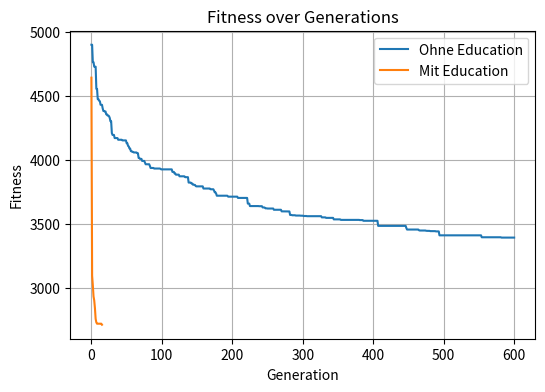

Generate this figure with matplotlib:
import numpy as np
from matplotlib import pyplot as plt

plt.figure(figsize=(6, 4))

a_min_fitness = [4899.25929911, 4899.25929911, 4762.87901243, 4762.87901243, 4728.11656575,
 4728.11656575, 4728.11656575, 4554.79669603, 4554.79669603, 4474.49914278,
 4474.49914278, 4462.44699063, 4458.7524489,  4430.82818104, 4430.82818104,
 4430.82818104, 4402.77839377, 4382.36498722, 4382.36498722, 4378.99258305,
 4378.99258305, 4356.50011771, 4356.50011771, 4346.86413332, 4346.86413332,
 4341.80959511, 4328.51820057, 4302.64907929, 4302.64907929, 4210.46469602,
 4195.82725234, 4195.82725234, 4195.82725234, 4171.33412418, 4171.33412418,
 4171.33412418, 4171.33412418, 4171.33412418, 4158.27631431, 4158.27631431,
 4158.27631431, 4158.27631431, 4158.27631431, 4158.27631431, 4153.19183213,
 4153.19183213, 4153.19183213, 4153.19183213, 4153.19183213, 4153.19183213,
 4131.30935314, 4131.30935314, 4110.46185894, 4106.30986948, 4090.54685747,
 4089.24025106, 4069.32524958, 4069.32524958, 4063.92776026, 4063.92776026,
 4059.33048002, 4059.33048002, 4059.33048002, 4059.33048002, 4059.01747288,
 4053.40576,    4053.40576,    4016.60050683, 4016.60050683, 4009.10195562,
 4009.10195562, 4009.10195562, 3993.18246604, 3993.18246604, 3993.18246604,
 3993.18246604, 3980.10385249, 3967.24548056, 3967.24548056, 3967.24548056,
 3967.24548056, 3967.24548056, 3967.24548056, 3954.16686701, 3938.24737743,
 3938.24737743, 3938.24737743, 3938.24737743, 3938.24737743, 3933.86719176,
 3933.86719176, 3933.86719176, 3933.86719176, 3933.86719176, 3933.86719176,
 3933.86719176, 3933.86719176, 3933.86719176, 3931.72797943, 3927.34779376,
 3927.34779376, 3927.34779376, 3927.34779376, 3927.34779376, 3927.34779376,
 3927.34779376, 3927.34779376, 3927.34779376, 3927.34779376, 3927.34779376,
 3927.34779376, 3927.34779376, 3927.34779376, 3927.34779376, 3927.34779376,
 3907.49761349, 3907.49761349, 3907.49761349, 3895.5999518,  3895.5999518,
 3886.01710914, 3886.01710914, 3886.01710914, 3886.01710914, 3886.01710914,
 3873.35868892, 3873.35868892, 3873.35868892, 3873.35868892, 3873.35868892,
 3873.35868892, 3873.35868892, 3873.35868892, 3866.49045919, 3866.49045919,
 3866.49045919, 3866.49045919, 3866.49045919, 3824.35669304, 3824.35669304,
 3824.35669304, 3824.35669304, 3817.48846331, 3817.48846331, 3808.48376325,
 3808.48376325, 3805.87888194, 3805.87888194, 3797.41707,    3794.81218869,
 3794.81218869, 3794.81218869, 3794.81218869, 3794.81218869, 3794.81218869,
 3794.81218869, 3794.81218869, 3794.81218869, 3794.81218869, 3777.97659234,
 3777.97659234, 3777.97659234, 3777.97659234, 3777.97659234, 3777.97659234,
 3777.97659234, 3777.97659234, 3777.97659234, 3777.97659234, 3772.20178297,
 3772.20178297, 3772.20178297, 3772.20178297, 3772.20178297, 3762.71761224,
 3748.86694467, 3748.86694467, 3738.86045064, 3721.93280616, 3721.93280616,
 3721.93280616, 3721.93280616, 3721.93280616, 3721.93280616, 3721.93280616,
 3721.93280616, 3721.93280616, 3721.93280616, 3721.93280616, 3721.93280616,
 3721.93280616, 3721.93280616, 3721.93280616, 3721.93280616, 3714.52523889,
 3714.52523889, 3714.52523889, 3714.52523889, 3714.52523889, 3714.52523889,
 3714.52523889, 3714.52523889, 3714.52523889, 3714.52523889, 3714.52523889,
 3714.52523889, 3714.52523889, 3714.52523889, 3704.75250145, 3704.75250145,
 3704.75250145, 3704.75250145, 3704.75250145, 3704.75250145, 3704.75250145,
 3704.75250145, 3704.75250145, 3704.75250145, 3704.75250145, 3704.75250145,
 3704.75250145, 3704.75250145, 3660.42545599, 3660.42545599, 3660.42545599,
 3641.20568015, 3641.20568015, 3641.20568015, 3641.20568015, 3641.20568015,
 3641.20568015, 3641.20568015, 3641.20568015, 3641.20568015, 3641.20568015,
 3641.20568015, 3641.20568015, 3641.20568015, 3640.23321751, 3640.23321751,
 3640.23321751, 3640.23321751, 3640.23321751, 3630.60840707, 3630.60840707,
 3630.60840707, 3629.10755854, 3623.50646454, 3623.50646454, 3623.50646454,
 3622.00561601, 3622.00561601, 3622.00561601, 3622.00561601, 3622.00561601,
 3622.00561601, 3622.00561601, 3622.00561601, 3622.00561601, 3612.34621439,
 3612.34621439, 3612.34621439, 3612.34621439, 3612.34621439, 3612.34621439,
 3612.34621439, 3612.34621439, 3612.34621439, 3612.34621439, 3612.34621439,
 3600.00904193, 3600.00904193, 3600.00904193, 3600.00904193, 3600.00904193,
 3599.2289817,  3599.2289817,  3599.2289817,  3599.2289817,  3599.2289817,
 3599.2289817,  3599.2289817,  3572.03429954, 3572.03429954, 3572.03429954,
 3569.60469806, 3569.60469806, 3569.60469806, 3569.60469806, 3569.60469806,
 3567.22596605, 3567.22596605, 3567.22596605, 3567.22596605, 3567.22596605,
 3567.22596605, 3567.22596605, 3566.10919013, 3566.10919013, 3566.10919013,
 3566.10919013, 3563.73045811, 3563.73045811, 3563.73045811, 3563.73045811,
 3563.73045811, 3562.30776072, 3562.30776072, 3562.30776072, 3562.30776072,
 3562.30776072, 3562.30776072, 3562.30776072, 3562.30776072, 3562.30776072,
 3562.30776072, 3562.30776072, 3562.30776072, 3562.30776072, 3562.30776072,
 3562.30776072, 3562.30776072, 3562.30776072, 3562.30776072, 3562.30776072,
 3562.30776072, 3562.30776072, 3553.12171239, 3553.12171239, 3553.12171239,
 3553.12171239, 3553.12171239, 3553.12171239, 3549.13661762, 3549.13661762,
 3549.13661762, 3549.13661762, 3549.13661762, 3549.13661762, 3549.13661762,
 3549.13661762, 3549.13661762, 3549.13661762, 3549.13661762, 3537.46393498,
 3537.46393498, 3537.46393498, 3537.46393498, 3537.46393498, 3537.46393498,
 3537.46393498, 3537.46393498, 3537.46393498, 3537.46393498, 3533.38691204,
 3533.38691204, 3533.38691204, 3533.38691204, 3533.38691204, 3533.38691204,
 3533.38691204, 3533.38691204, 3533.38691204, 3533.38691204, 3533.38691204,
 3533.38691204, 3533.38691204, 3533.38691204, 3533.38691204, 3533.38691204,
 3533.38691204, 3533.38691204, 3533.38691204, 3533.38691204, 3533.38691204,
 3533.38691204, 3533.38691204, 3533.38691204, 3533.38691204, 3533.38691204,
 3533.38691204, 3531.83529006, 3531.83529006, 3531.83529006, 3531.83529006,
 3531.83529006, 3526.42077513, 3526.42077513, 3526.42077513, 3526.42077513,
 3526.42077513, 3526.42077513, 3526.42077513, 3526.42077513, 3526.42077513,
 3526.42077513, 3526.42077513, 3526.42077513, 3526.42077513, 3526.42077513,
 3526.42077513, 3526.42077513, 3526.42077513, 3526.42077513, 3526.42077513,
 3526.42077513, 3526.42077513, 3486.75141026, 3486.75141026, 3486.75141026,
 3486.75141026, 3486.75141026, 3486.75141026, 3486.75141026, 3486.75141026,
 3486.75141026, 3486.75141026, 3486.75141026, 3486.75141026, 3486.75141026,
 3486.75141026, 3486.75141026, 3486.75141026, 3486.75141026, 3486.75141026,
 3486.75141026, 3486.75141026, 3486.75141026, 3486.75141026, 3486.75141026,
 3486.75141026, 3486.75141026, 3486.75141026, 3486.75141026, 3486.75141026,
 3486.75141026, 3486.75141026, 3486.75141026, 3486.75141026, 3486.75141026,
 3486.75141026, 3486.75141026, 3486.75141026, 3486.75141026, 3486.75141026,
 3486.75141026, 3486.75141026, 3470.28733111, 3458.15030214, 3458.15030214,
 3458.15030214, 3458.15030214, 3458.15030214, 3458.15030214, 3458.15030214,
 3458.15030214, 3458.15030214, 3458.15030214, 3458.15030214, 3458.15030214,
 3458.15030214, 3458.15030214, 3458.15030214, 3458.15030214, 3458.15030214,
 3452.4113238,  3450.55562183, 3450.55562183, 3450.55562183, 3450.55562183,
 3450.55562183, 3450.55562183, 3450.55562183, 3450.55562183, 3450.55562183,
 3448.62300826, 3447.81758702, 3447.81758702, 3447.81758702, 3447.81758702,
 3447.60874629, 3445.88497344, 3445.88497344, 3445.88497344, 3445.67613272,
 3445.67613272, 3445.67613272, 3445.67613272, 3445.67613272, 3443.6814448,
 3443.6814448,  3443.6814448,  3443.6814448,  3443.6814448,  3413.0235548,
 3413.0235548,  3413.0235548,  3413.0235548,  3413.0235548,  3413.0235548,
 3413.0235548,  3413.0235548,  3413.0235548,  3413.0235548,  3413.0235548,
 3413.0235548,  3413.0235548,  3413.0235548,  3413.0235548,  3413.0235548,
 3413.0235548,  3413.0235548,  3413.0235548,  3413.0235548,  3413.0235548,
 3413.0235548,  3413.0235548,  3413.0235548,  3413.0235548,  3413.0235548,
 3413.0235548,  3413.0235548,  3413.0235548,  3413.0235548,  3413.0235548,
 3413.0235548,  3413.0235548,  3413.0235548,  3413.0235548,  3413.0235548,
 3413.0235548,  3413.0235548,  3413.0235548,  3413.0235548,  3413.0235548,
 3413.0235548,  3413.0235548,  3413.0235548,  3413.0235548,  3413.0235548,
 3413.0235548,  3413.0235548,  3413.00446094, 3413.00446094, 3413.00446094,
 3413.00446094, 3413.00446094, 3413.00446094, 3413.00446094, 3413.00446094,
 3413.00446094, 3413.00446094, 3413.00446094, 3413.00446094, 3397.96806983,
 3397.96806983, 3397.96806983, 3397.96806983, 3397.96806983, 3397.96806983,
 3397.96806983, 3397.96806983, 3397.96806983, 3397.96806983, 3397.96806983,
 3397.96806983, 3397.96806983, 3397.96806983, 3397.96806983, 3397.96806983,
 3397.96806983, 3397.96806983, 3397.96806983, 3397.96806983, 3397.96806983,
 3397.96806983, 3397.96806983, 3397.96806983, 3397.96806983, 3397.96806983,
 3397.96806983, 3397.96806983, 3395.40304995, 3395.40304995, 3395.40304995,
 3395.40304995, 3395.40304995, 3395.40304995, 3395.40304995, 3395.40304995,
 3395.40304995, 3395.40304995, 3395.40304995, 3395.40304995, 3395.40304995,
 3395.40304995, 3395.40304995, 3395.40304995, 3395.40304995, 3395.40304995,
 3395.40304995,]
b_min_fitness = [4642.36768659, 3097.90010349, 3024.19388573, 2936.81773762, 2905.13178466,
 2845.04560121, 2761.39240491, 2733.96132148, 2723.9558533,  2723.9558533,
 2723.9558533,  2723.9558533,  2723.9558533,  2723.9558533,  2723.9558533,
 2716.02110359,]

# Plot data points at interval
# interval = 8
# generation = 1000
# x_intervals = np.arange(generation)[0:generation:40]
# a_min_fitness_intervals = a_min_fitness[0:generation:interval]
# b_min_fitness_intervals = b_min_fitness[0:generation + 1:interval]

plt.plot(a_min_fitness[0:len(a_min_fitness)], '-', label='Ohne Education')
plt.plot(b_min_fitness[0:len(b_min_fitness)], '-', label='Mit Education')

plt.xlabel('Generation')
plt.ylabel('Fitness')
plt.title('Fitness over Generations')
plt.grid(True)
plt.legend()
# self.save_plot(f"{self.ga.file_prefix_name}", f"fitness")
plt.show()
